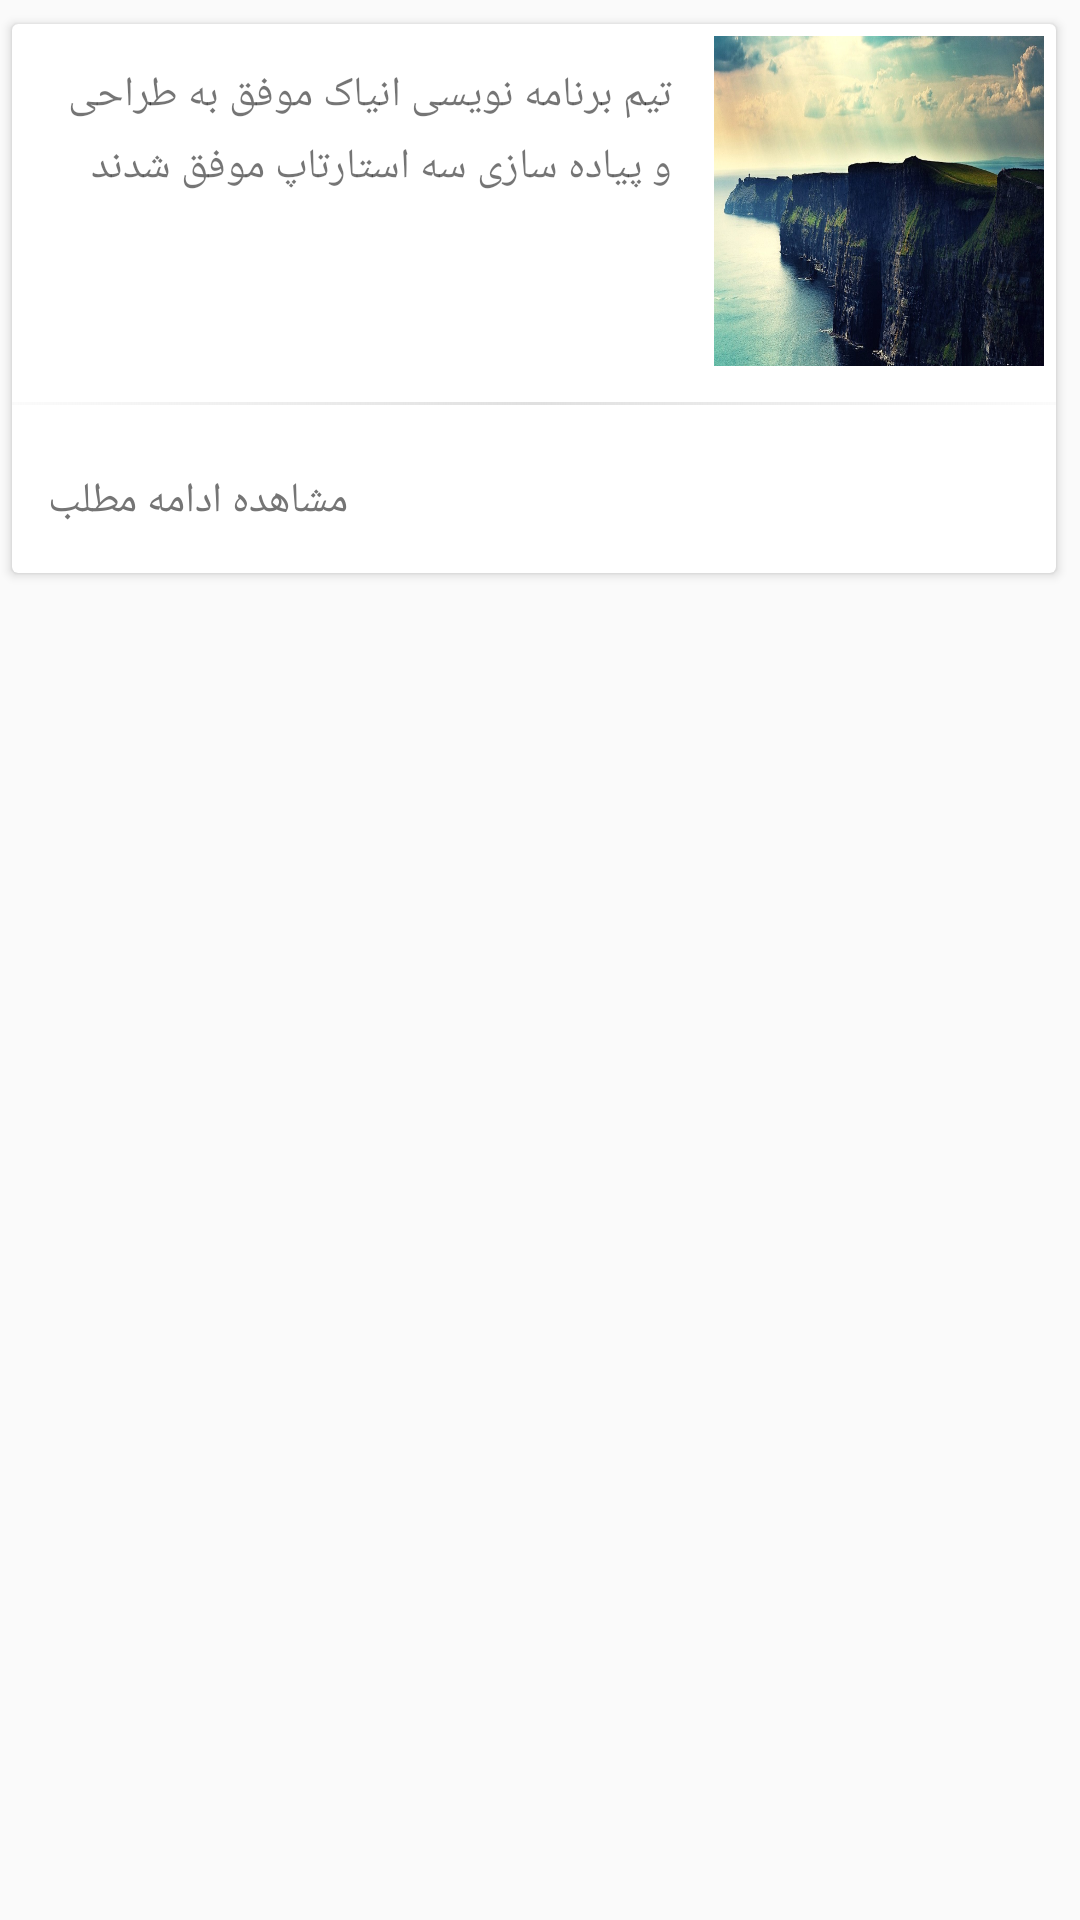

Layout XML and referenced resources for this Android screen:
<!-- AndroidManifest.xml: application theme AppTheme -->
<!-- res/layout/content_item_layout_container.xml -->
<?xml version="1.0" encoding="utf-8"?>
<RelativeLayout xmlns:android="http://schemas.android.com/apk/res/android"
                xmlns:app="http://schemas.android.com/apk/res-auto"
                xmlns:tools="http://schemas.android.com/tools"
                android:layout_width="match_parent"
                android:layout_height="match_parent"
                android:paddingRight="4dp"
                android:paddingTop="4dp">

    <android.support.v7.widget.CardView
        android:layout_width="match_parent"
        android:layout_height="wrap_content"
        android:layout_margin="4dp">

        <RelativeLayout
            android:layout_width="match_parent"
            android:layout_height="wrap_content">


            <ImageView
                android:id="@+id/content_content_image"
                android:layout_width="110dp"
                android:layout_height="110dp"
                android:layout_alignParentRight="true"
                android:layout_marginBottom="4dp"
                android:layout_marginLeft="4dp"
                android:layout_marginRight="4dp"
                android:layout_marginTop="4dp"
                android:adjustViewBounds="true"
                android:scaleType="fitXY"
                app:srcCompat="@drawable/img_view"/>

            <TextView
                android:id="@+id/content_txt_title"
                android:layout_width="wrap_content"
                android:layout_height="wrap_content"
                android:layout_alignTop="@id/content_content_image"
                android:layout_toLeftOf="@id/content_content_image"
                android:lineSpacingExtra="5dp"
                android:padding="10dp"
                android:text="تیم برنامه نویسی انیاک موفق به طراحی و پیاده سازی سه استارتاپ موفق شدند"
                android:textSize="@dimen/main_page_text_view_sub_title_text_size"/>

            <LinearLayout
                android:id="@+id/content_divider"
                android:layout_width="match_parent"
                android:layout_height="1dp"
                android:layout_below="@id/content_content_image"
                android:layout_marginBottom="8dp"
                android:layout_marginTop="8dp"
                android:background="@drawable/content_divider"
                android:orientation="horizontal"/>

            <Button
                style="@style/Base.Widget.AppCompat.Button.Borderless.Colored"
                android:layout_width="wrap_content"
                android:layout_height="wrap_content"
                android:layout_below="@id/content_divider"
                android:text="مشاهده ادامه مطلب"
                android:textColor="@color/main_page_text_view_sub_title_text_color"
                android:textSize="@dimen/main_page_text_view_sub_title_text_size"/>
        </RelativeLayout>
    </android.support.v7.widget.CardView>

</RelativeLayout>
<!-- resources referenced by this layout -->
<resources>
  <color name="main_page_text_view_sub_title_text_color">#757575</color>
  <dimen name="main_page_text_view_sub_title_text_size">14sp</dimen>
  <!-- drawable content_divider (drawable) -->
  <?xml version="1.0" encoding="utf-8"?>
  <shape xmlns:android="http://schemas.android.com/apk/res/android" android:shape="rectangle">
      <gradient
          android:angle="180"
          android:startColor="#22E0E0E0"
          android:centerColor="#E0E0E0"
          android:endColor="#22E0E0E0"
          />
  </shape>
  <!-- drawable img_view: jpg bitmap (drawable, 183435 bytes) -->
  <style name="AppTheme" parent="Theme.AppCompat.Light.NoActionBar">
          
          <item name="colorPrimary">@color/colorPrimary</item>
          <item name="colorPrimaryDark">@color/colorPrimaryDark</item>
          <item name="colorAccent">@color/colorAccent</item>
          <item name="android:textViewStyle">@style/AppTheme.Widget.TextView</item>
          <item name="android:editTextStyle">@style/AppTheme.Widget.EditText</item>
          <item name="android:buttonStyle">@style/AppTheme.Widget.Button</item>
      </style>
  <color name="colorPrimary">#3F51B5</color>
  <color name="colorPrimaryDark">#303F9F</color>
  <color name="colorAccent">#FF4081</color>
  <style name="AppTheme.Widget.TextView" parent="android:Widget.Holo.Light.TextView">
          <item name="fontPath">fonts/vazir.ttf</item>
      </style>
  <style name="AppTheme.Widget.EditText" parent="android:Widget.Holo.Light.EditText">
          <item name="fontPath">fonts/vazir.ttf</item>
      </style>
  <style name="AppTheme.Widget.Button" parent="android:Widget.Holo.Light.Button">
          <item name="fontPath">fonts/vazir.ttf</item>
      </style>
</resources>
